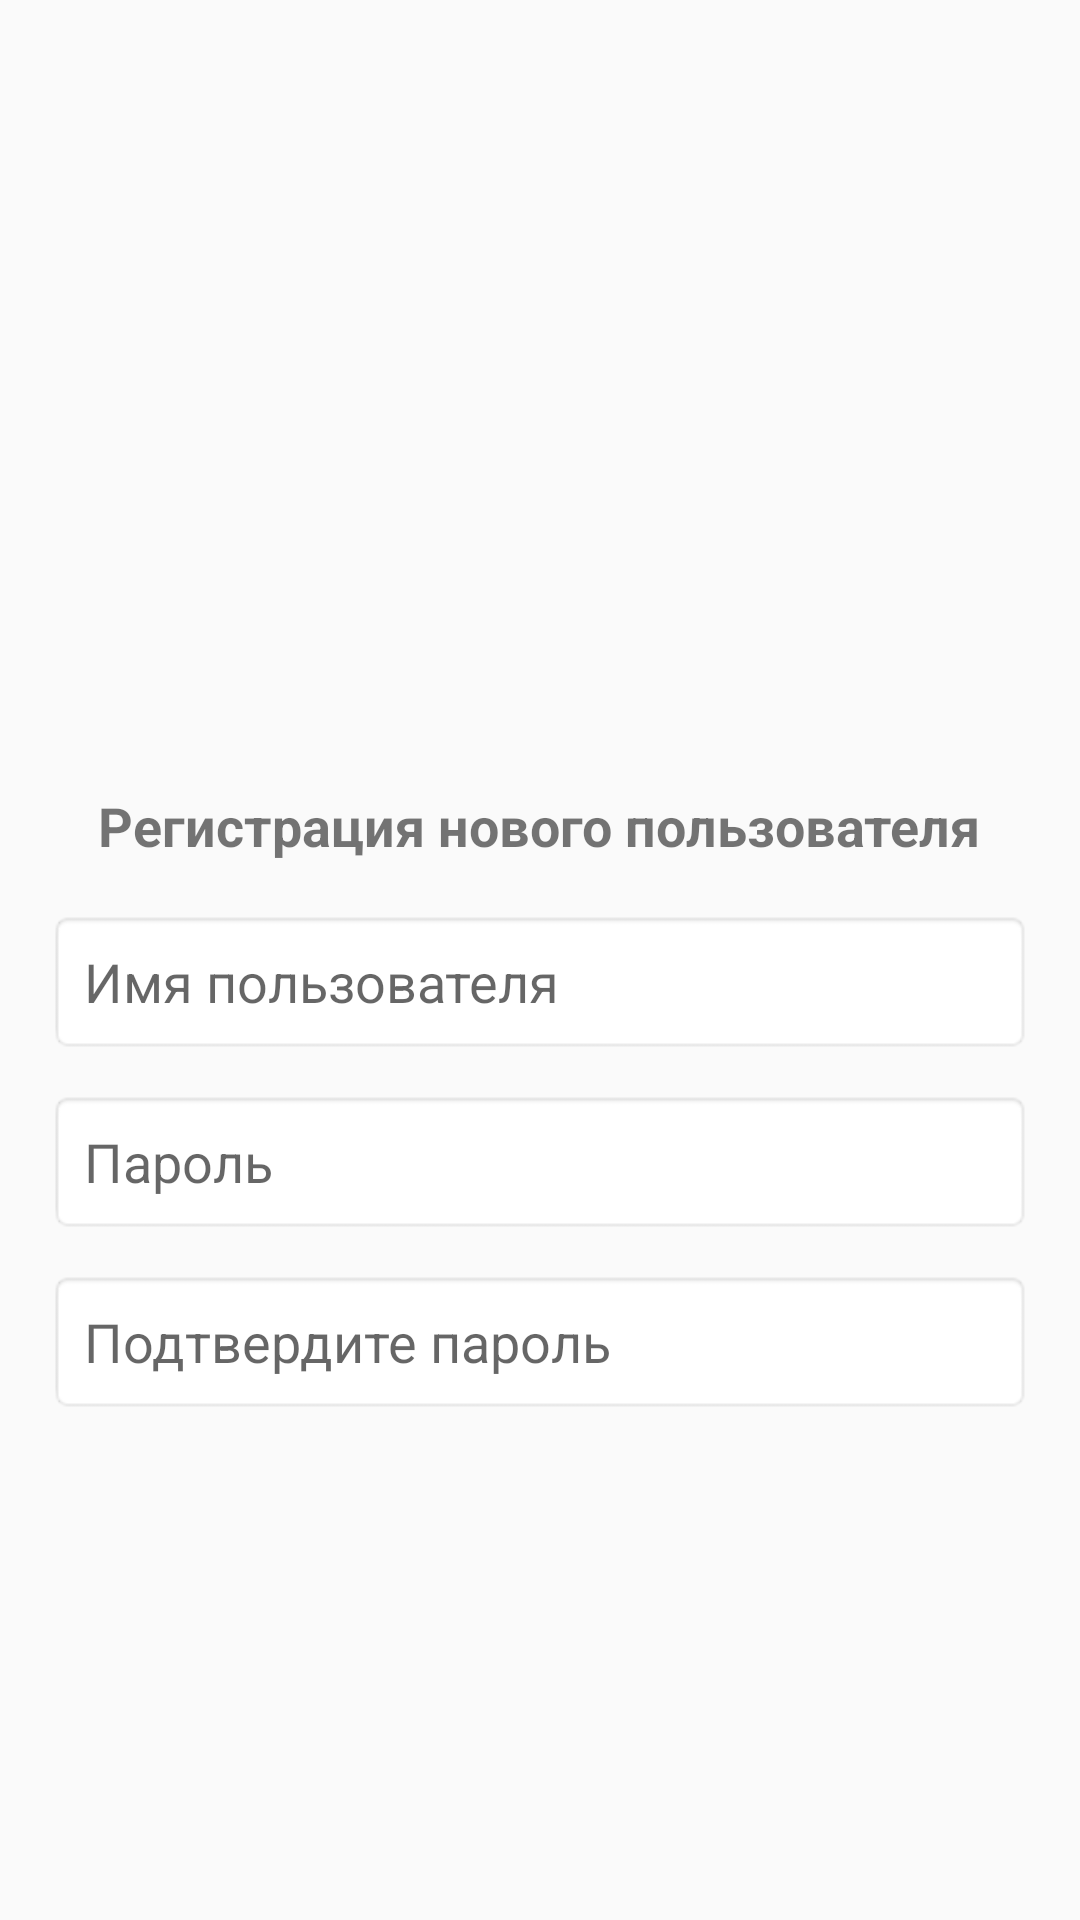

Reconstruct the res/layout file that produces this screen, plus the resources it refers to.
<!-- AndroidManifest.xml: application theme Theme.AppCompat.Light.DarkActionBar -->
<!-- res/layout/dialog_register.xml -->
<?xml version="1.0" encoding="utf-8"?>
<LinearLayout xmlns:android="http://schemas.android.com/apk/res/android"
    android:layout_width="match_parent"
    android:layout_height="wrap_content"
    android:orientation="vertical"
    android:padding="16dp"
    android:gravity="center_horizontal">

    
    <ImageView
        android:id="@+id/ivDialogLogo"
        android:layout_width="206dp"
        android:layout_height="231dp"
        android:layout_marginBottom="16dp"
        android:src="@drawable/cook_book1" />

    <TextView
        android:layout_width="wrap_content"
        android:layout_height="wrap_content"
        android:text="Регистрация нового пользователя"
        android:textSize="18sp"
        android:textStyle="bold"
        android:layout_marginBottom="16dp" />

    <EditText
        android:id="@+id/etNewUsername"
        android:layout_width="match_parent"
        android:layout_height="48dp"
        android:hint="Имя пользователя"
        android:padding="12dp"
        android:layout_marginBottom="12dp"
        android:background="@android:drawable/editbox_background"
        android:minHeight="48dp"
        android:autofillHints="username"
        android:importantForAutofill="auto"
        android:inputType="text" />

    <EditText
        android:id="@+id/etNewPassword"
        android:layout_width="match_parent"
        android:layout_height="48dp"
        android:hint="Пароль"
        android:inputType="textPassword"
        android:padding="12dp"
        android:layout_marginBottom="12dp"
        android:background="@android:drawable/editbox_background"
        android:minHeight="48dp"
        android:autofillHints="password"
        android:importantForAutofill="auto" />

    <EditText
        android:id="@+id/etConfirmPassword"
        android:layout_width="match_parent"
        android:layout_height="48dp"
        android:hint="Подтвердите пароль"
        android:inputType="textPassword"
        android:padding="12dp"
        android:background="@android:drawable/editbox_background"
        android:minHeight="48dp"
        android:autofillHints="password"
        android:importantForAutofill="auto" />

</LinearLayout>
<!-- resources referenced by this layout -->
<resources>

</resources>
